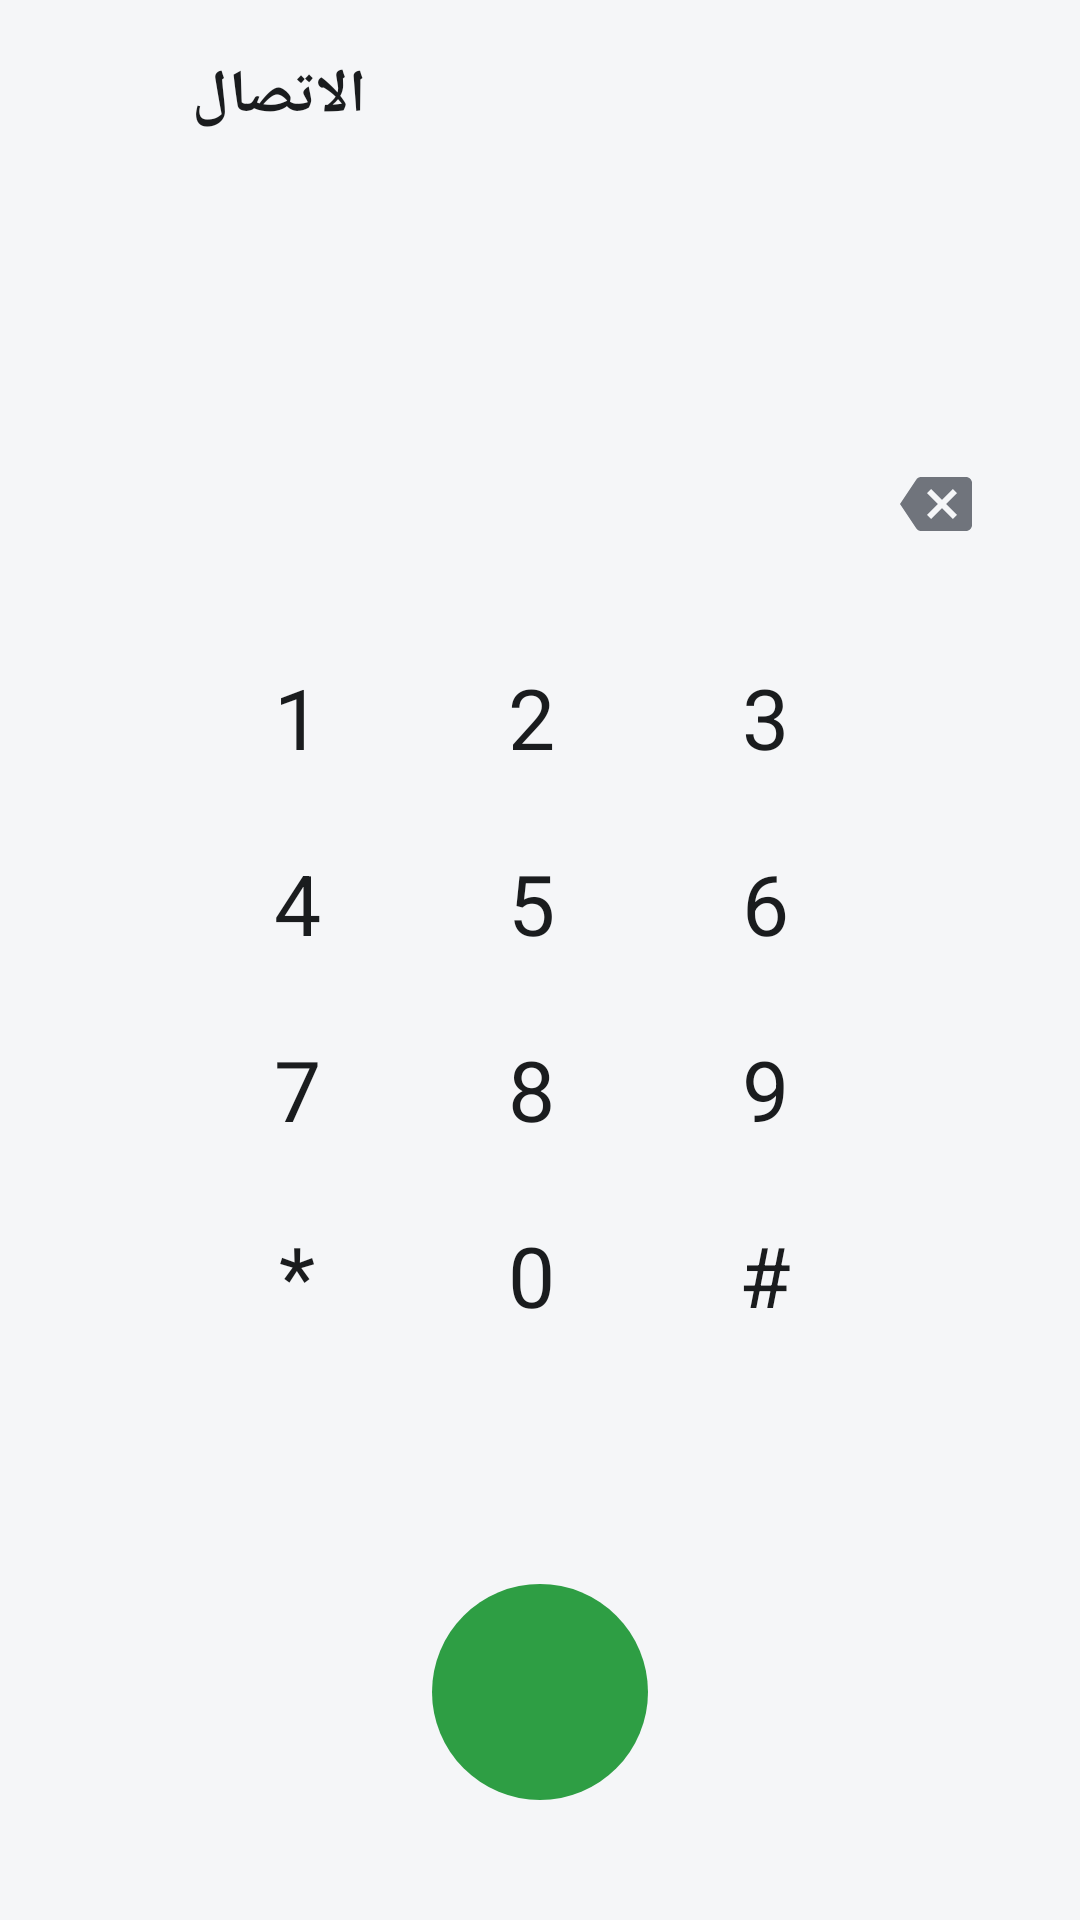

Write the Android layout XML for this screen, with the resource values it uses.
<!-- AndroidManifest.xml: application theme Theme.PortSIP -->
<!-- res/layout/activity_dialer.xml -->
<?xml version="1.0" encoding="utf-8"?>
<androidx.constraintlayout.widget.ConstraintLayout xmlns:android="http://schemas.android.com/apk/res/android"
    xmlns:app="http://schemas.android.com/apk/res-auto"
    android:layout_width="match_parent"
    android:layout_height="match_parent"
    android:background="@color/surface_background">

    
    <ImageButton
        android:id="@+id/button_back"
        android:layout_width="48dp"
        android:layout_height="48dp"
        android:layout_margin="8dp"
        android:background="?attr/selectableItemBackgroundBorderless"
        android:contentDescription="@string/back"
        android:src="@drawable/ic_arrow_back"
        app:layout_constraintStart_toStartOf="parent"
        app:layout_constraintTop_toTopOf="parent"
        app:tint="@color/primary" />

    <TextView
        android:id="@+id/title"
        android:layout_width="wrap_content"
        android:layout_height="wrap_content"
        android:layout_marginStart="8dp"
        android:text="@string/dialer"
        android:textColor="@color/text_primary"
        android:textSize="20sp"
        android:textStyle="bold"
        app:layout_constraintBottom_toBottomOf="@id/button_back"
        app:layout_constraintStart_toEndOf="@id/button_back"
        app:layout_constraintTop_toTopOf="@id/button_back" />

    
    <TextView
        android:id="@+id/number_display"
        android:layout_width="0dp"
        android:layout_height="wrap_content"
        android:layout_marginHorizontal="24dp"
        android:layout_marginTop="24dp"
        android:gravity="center"
        android:minHeight="56dp"
        android:textColor="@color/text_primary"
        android:textSize="32sp"
        android:textStyle="bold"
        app:layout_constraintEnd_toEndOf="parent"
        app:layout_constraintStart_toStartOf="parent"
        app:layout_constraintTop_toBottomOf="@id/button_back" />

    
    <ImageButton
        android:id="@+id/action_delete"
        android:layout_width="48dp"
        android:layout_height="48dp"
        android:layout_marginTop="8dp"
        android:background="?attr/selectableItemBackgroundBorderless"
        android:contentDescription="@string/delete"
        android:src="@drawable/ic_backspace"
        app:layout_constraintEnd_toEndOf="@id/number_display"
        app:layout_constraintTop_toBottomOf="@id/number_display"
        app:tint="@color/text_secondary" />

    
    <GridLayout
        android:id="@+id/keypad"
        android:layout_width="240dp"
        android:layout_height="wrap_content"
        android:layout_marginTop="16dp"
        android:columnCount="3"
        android:rowCount="4"
        app:layout_constraintEnd_toEndOf="parent"
        app:layout_constraintStart_toStartOf="parent"
        app:layout_constraintTop_toBottomOf="@id/action_delete">

        <TextView
            android:id="@+id/key_1"
            style="@style/DialerKey"
            android:text="1" />
        <TextView
            android:id="@+id/key_2"
            style="@style/DialerKey"
            android:text="2" />
        <TextView
            android:id="@+id/key_3"
            style="@style/DialerKey"
            android:text="3" />
        <TextView
            android:id="@+id/key_4"
            style="@style/DialerKey"
            android:text="4" />
        <TextView
            android:id="@+id/key_5"
            style="@style/DialerKey"
            android:text="5" />
        <TextView
            android:id="@+id/key_6"
            style="@style/DialerKey"
            android:text="6" />
        <TextView
            android:id="@+id/key_7"
            style="@style/DialerKey"
            android:text="7" />
        <TextView
            android:id="@+id/key_8"
            style="@style/DialerKey"
            android:text="8" />
        <TextView
            android:id="@+id/key_9"
            style="@style/DialerKey"
            android:text="9" />
        <TextView
            android:id="@+id/key_star"
            style="@style/DialerKey"
            android:text="*" />
        <TextView
            android:id="@+id/key_0"
            style="@style/DialerKey"
            android:text="0" />
        <TextView
            android:id="@+id/key_hash"
            style="@style/DialerKey"
            android:text="#" />
    </GridLayout>

    
    <ImageButton
        android:id="@+id/action_call"
        android:layout_width="72dp"
        android:layout_height="72dp"
        android:layout_marginBottom="40dp"
        android:background="@drawable/bg_answer"
        android:contentDescription="@string/call"
        android:src="@drawable/ic_call"
        app:layout_constraintBottom_toBottomOf="parent"
        app:layout_constraintEnd_toEndOf="parent"
        app:layout_constraintStart_toStartOf="parent"
        app:tint="@color/white" />

</androidx.constraintlayout.widget.ConstraintLayout>
<!-- resources referenced by this layout -->
<resources>
  <color name="primary">#2E6BE6</color>
  <color name="surface_background">#F5F6F8</color>
  <color name="text_primary">#1A1C1E</color>
  <color name="text_secondary">#70747C</color>
  <color name="white">#FFFFFF</color>
  <!-- drawable bg_answer (drawable) -->
  <shape xmlns:android="http://schemas.android.com/apk/res/android"
      android:shape="oval">
      <solid android:color="@color/answer_green" />
  </shape>
  <!-- drawable ic_backspace (drawable) -->
  <vector xmlns:android="http://schemas.android.com/apk/res/android"
      android:width="24dp"
      android:height="24dp"
      android:viewportWidth="24"
      android:viewportHeight="24"
      android:tint="?attr/colorControlNormal">
      <path
          android:fillColor="@android:color/white"
          android:pathData="M22,3H7c-0.69,0 -1.23,0.35 -1.59,0.88L0,12l5.41,8.11C5.77,20.65 6.31,21 7,21h15c1.1,0 2,-0.9 2,-2V5c0,-1.1 -0.9,-2 -2,-2zM19,15.59L17.59,17 14,13.41 10.41,17 9,15.59 12.59,12 9,8.41 10.41,7 14,10.59 17.59,7 19,8.41 15.41,12 19,15.59z" />
  </vector>
  <string name="back">رجوع</string>
  <string name="call">اتصال</string>
  <string name="delete">حذف</string>
  <string name="dialer">الاتصال</string>
  <style name="DialerKey" parent="Widget.AppCompat.TextView">
          <item name="android:layout_width">78dp</item>
          <item name="android:layout_height">62dp</item>
          <item name="android:gravity">center</item>
          <item name="android:textColor">@color/text_primary</item>
          <item name="android:textSize">28sp</item>
          <item name="android:background">?attr/selectableItemBackgroundBorderless</item>
      </style>
  <style name="Theme.PortSIP" parent="Theme.Material3.Light.NoActionBar">
          <item name="colorPrimary">@color/primary</item>
          <item name="colorOnPrimary">@color/white</item>
          <item name="android:statusBarColor">@color/surface_background</item>
          <item name="android:windowLightStatusBar">true</item>
      </style>
  <color name="answer_green">#2E9E44</color>
</resources>
